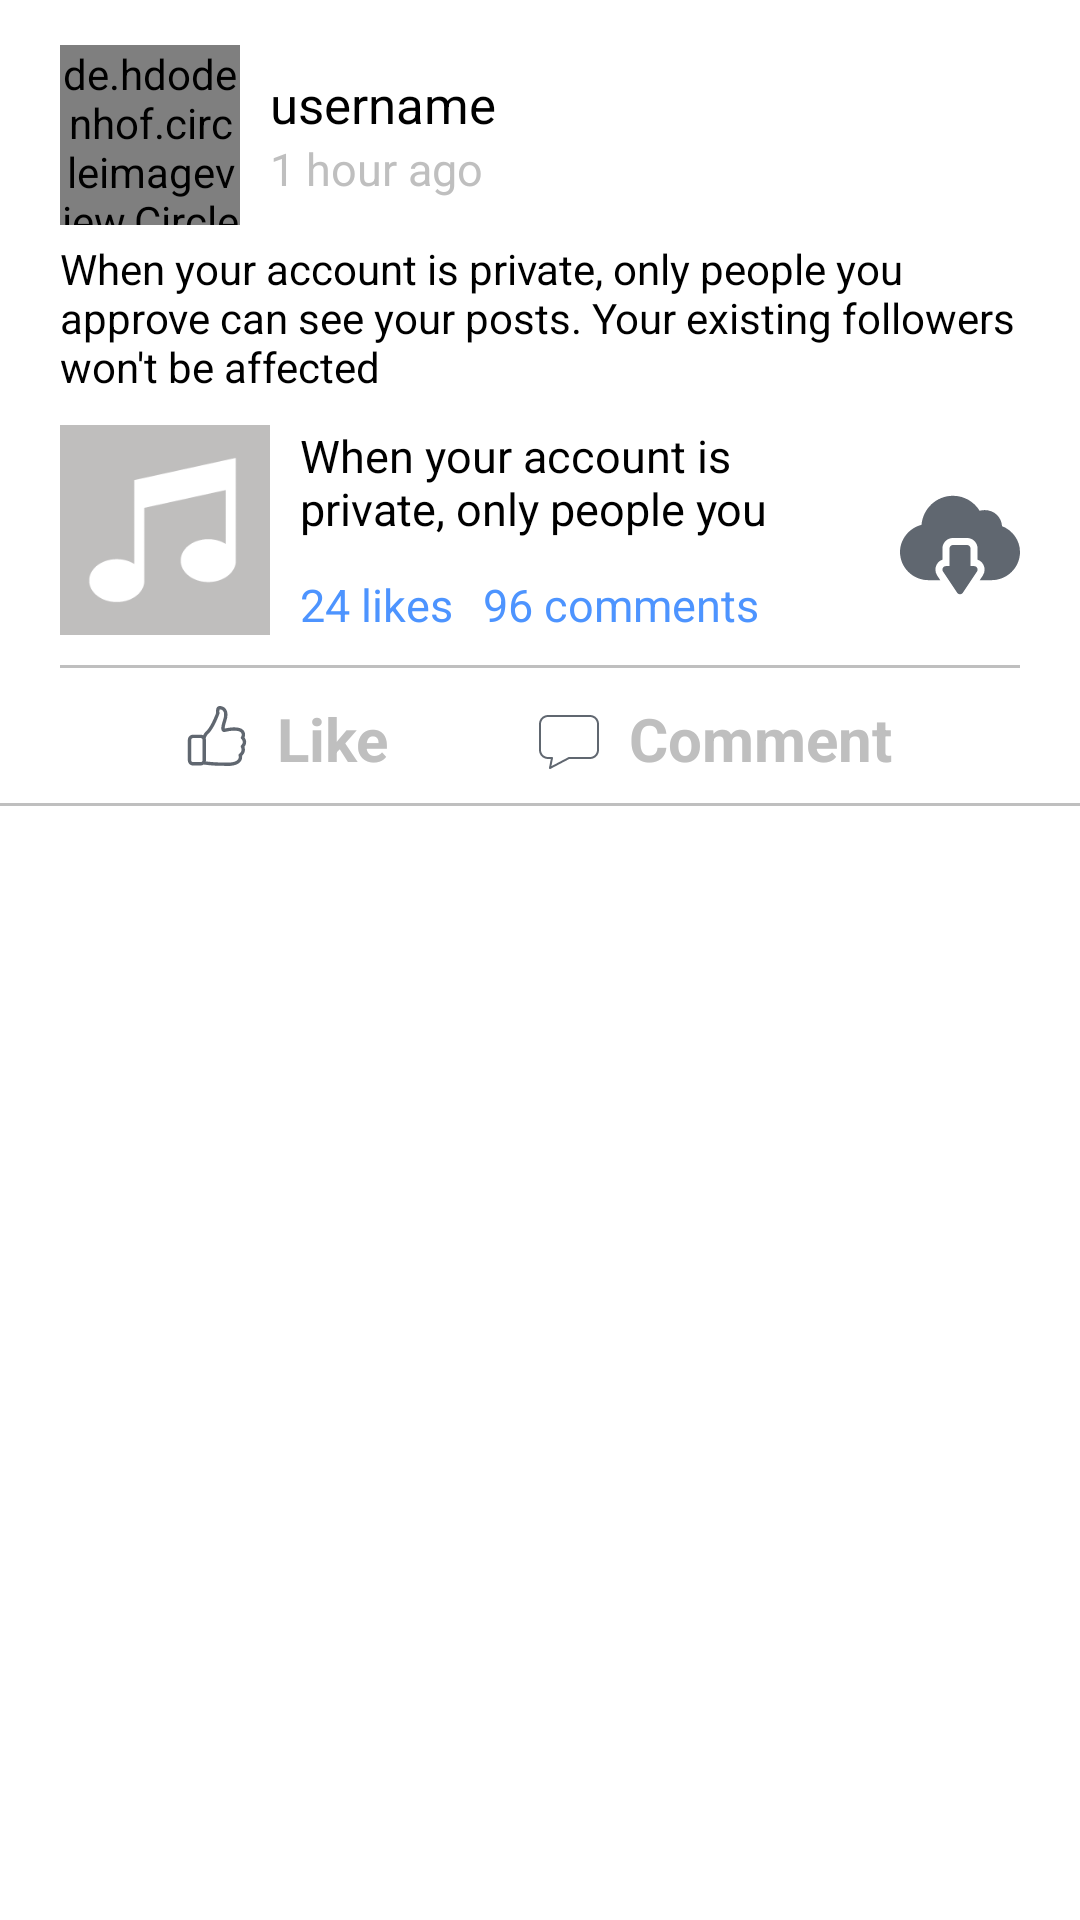

Reconstruct the res/layout file that produces this screen, plus the resources it refers to.
<!-- AndroidManifest.xml: application theme AppTheme -->
<!-- res/layout/layout_post_listitem.xml -->
<?xml version="1.0" encoding="utf-8"?>
<RelativeLayout xmlns:android="http://schemas.android.com/apk/res/android"
    android:layout_width="match_parent"
    android:layout_height="wrap_content"
    android:layout_marginTop="10dp"
    android:background="@color/white"
    xmlns:app="http://schemas.android.com/apk/res-auto">

    <RelativeLayout
        android:layout_width="match_parent"
        android:layout_height="70dp"
        android:layout_marginTop="10dp"
        android:id="@+id/relLayout1">

        <de.hdodenhof.circleimageview.CircleImageView
            android:layout_width="60dp"
            android:src="@drawable/avatar"
            android:layout_height="60dp"
            app:civ_border_color="@color/black"
            app:civ_border_width="0.5dp"
            android:id="@+id/post_profile_image"
            android:layout_marginLeft="20dp"
            android:layout_centerVertical="true"/>

        <RelativeLayout
            android:id="@+id/relLayout2"
            android:layout_width="match_parent"
            android:layout_height="wrap_content"
            android:layout_toRightOf="@+id/post_profile_image"
            android:layout_centerVertical="true">

            <TextView
                android:layout_width="wrap_content"
                android:layout_height="wrap_content"
                android:layout_marginLeft="10dp"
                android:textSize="17sp"
                android:text="username"
                android:textColor="@color/black"
                android:id="@+id/post_username"
                />

            <TextView
                android:layout_width="wrap_content"
                android:layout_height="wrap_content"
                android:layout_below="@+id/post_username"
                android:layout_marginLeft="10dp"
                android:textSize="15sp"
                android:layout_centerVertical="true"
                android:textColor="@color/grey"
                android:text="1 hour ago"
                android:id="@+id/post_time"/>


        </RelativeLayout>

        <ImageView
            android:layout_width="30dp"
            android:layout_height="30dp"
            android:layout_alignParentRight="true"
            android:layout_marginEnd="20dp"
            android:layout_centerVertical="true"
            android:id="@+id/postMenu"
            android:src="@drawable/ic_ellipses"/>

    </RelativeLayout>

    <RelativeLayout
        android:layout_width="match_parent"
        android:layout_marginRight="20dp"
        android:layout_marginLeft="20dp"
        android:layout_height="wrap_content"
        android:id="@id/relLayout3"
        android:layout_below="@id/relLayout1">

        <TextView
            android:layout_width="match_parent"
            android:layout_height="wrap_content"
            android:text="@string/private_account_info"
            android:textColor="@color/black"
            android:id="@+id/post_description"
            android:textSize="14sp"
            />

    </RelativeLayout>

    <RelativeLayout
        android:layout_width="match_parent"
        android:layout_height="70dp"
        android:layout_marginTop="10dp"
        android:id="@+id/relLayout4"
        android:layout_below="@id/relLayout3">

        <ImageView
            android:layout_width="70dp"
            android:layout_height="70dp"
            android:layout_centerVertical="true"
            android:id="@+id/post_track_icon"
            android:layout_marginLeft="20dp"
            android:src="@drawable/ic_default_track"/>

        <TextView
            android:layout_width="wrap_content"
            android:layout_height="wrap_content"
            android:layout_marginLeft="10dp"
            android:layout_marginRight="80dp"
            android:textSize="15sp"
            android:text="@string/private_account_info"
            android:textColor="@color/black"
            android:layout_toRightOf="@id/post_track_icon"
            android:id="@+id/post_track_name"
            android:layout_marginBottom="30dp"
            />

        <TextView
            android:layout_width="wrap_content"
            android:layout_height="wrap_content"
            android:layout_marginLeft="10dp"
            android:layout_alignParentBottom="true"
            android:textSize="15sp"
            android:text="24 likes"
            android:textColor="@color/link_blue"

            android:layout_toRightOf="@id/post_track_icon"
            android:id="@+id/post_track_likes"
            />

        <TextView
            android:layout_width="wrap_content"
            android:layout_height="wrap_content"
            android:layout_marginLeft="10dp"
            android:layout_alignParentBottom="true"
            android:textSize="15sp"
            android:text="96 comments"
            android:textColor="@color/link_blue"

            android:layout_toRightOf="@id/post_track_likes"
            android:id="@+id/post_track_comments"
            />

        <ImageView
            android:layout_marginTop="20dp"
            android:layout_width="40dp"
            android:layout_height="40dp"
            android:layout_alignParentRight="true"
            android:id="@+id/post_load_track"
            android:layout_marginRight="20dp"
            android:src="@drawable/ic_load_track"/>

    </RelativeLayout>

    <TextView
        android:layout_marginTop="10dp"
        android:layout_marginRight="20dp"
        android:layout_marginLeft="20dp"
        android:layout_width="match_parent"
        android:layout_height="1dp"
        android:id="@+id/separator"
        android:layout_below="@id/relLayout4"
        android:background="@drawable/grey_border_bottom"
        />

    <RelativeLayout
        android:layout_width="wrap_content"
        android:layout_height="25dp"
        android:layout_marginTop="10dp"
        android:id="@+id/relLayout5"
        android:layout_centerHorizontal="true"
        android:layout_below="@id/separator">

        <RelativeLayout
            android:layout_width="wrap_content"
            android:layout_height="wrap_content"
            android:id="@+id/post_likeLayout">

            <ImageView
                android:layout_width="20dp"
                android:layout_height="30dp"
                android:id="@+id/post_like"
                android:src="@drawable/ic_like"/>

            <TextView
                android:layout_marginLeft="10dp"
                android:layout_width="wrap_content"
                android:layout_height="wrap_content"
                android:id="@+id/post_like_tv"
                android:layout_toRightOf="@id/post_like"
                android:text="Like"
                android:textColor="@color/grey"
                android:textSize="20sp"
                android:textStyle="bold"
                android:layout_centerVertical="true"
                />
        </RelativeLayout>


        <RelativeLayout
            android:layout_width="wrap_content"
            android:layout_height="wrap_content"
            android:id="@+id/comment_layout"
            android:layout_toRightOf="@id/post_likeLayout">

            <ImageView
                android:layout_width="20dp"
                android:layout_height="30dp"
                android:id="@+id/post_comment"
                android:layout_marginLeft="50dp"
                android:layout_marginTop="4dp"
                android:src="@drawable/ic_comment"/>


            <TextView
                android:layout_marginLeft="10dp"
                android:layout_width="wrap_content"
                android:layout_height="wrap_content"
                android:id="@+id/post_comment_tv"
                android:layout_toRightOf="@id/post_comment"
                android:text="Comment"
                android:textColor="@color/grey"
                android:textSize="20sp"
                android:textStyle="bold"
                android:layout_centerVertical="true"/>

        </RelativeLayout>


    </RelativeLayout>

    <TextView
        android:layout_marginTop="10dp"
        android:layout_width="match_parent"
        android:layout_height="1dp"
        android:id="@+id/separator2"
        android:layout_below="@id/relLayout5"
        android:background="@drawable/grey_border_bottom"/>


</RelativeLayout>
<!-- resources referenced by this layout -->
<resources>
  <color name="black">#000000</color>
  <color name="grey">#bfbfbf</color>
  <color name="link_blue">#4d94ff</color>
  <color name="white">#fff</color>
  <!-- drawable avatar: png bitmap (drawable-xhdpi, 432492 bytes) -->
  <!-- drawable grey_border_bottom (drawable) -->
  <?xml version="1.0" encoding="utf-8"?>
  <layer-list xmlns:android="http://schemas.android.com/apk/res/android">
  
      <item>
          <shape
              android:shape="rectangle">
              <solid android:color="@color/grey"/>
          </shape>
      </item>
  
      <item
          android:bottom="1dp">
          <shape android:shape="rectangle">
              <solid android:color="@color/colorWhite"/>
          </shape>
  
      </item>
  
  </layer-list>
  <!-- drawable ic_comment (drawable) -->
  <vector xmlns:android="http://schemas.android.com/apk/res/android"
      android:width="480dp"
      android:height="480dp"
      android:viewportWidth="480"
      android:viewportHeight="480">
    <path
        android:pathData="M408,24.016H72c-39.746,0.043 -71.957,32.254 -72,72v208c0.043,39.746 32.254,71.957 72,72h22.238L80.16,446.415c-0.605,3.027 0.586,6.129 3.055,7.977s5.781,2.109 8.512,0.672l150.25,-79.047H408c39.746,-0.043 71.957,-32.254 72,-72v-208C479.957,56.27 447.746,24.059 408,24.016zM464,304.016c-0.035,30.914 -25.086,55.965 -56,56H240c-1.301,0 -2.578,0.316 -3.727,0.922L99.145,433.114l12.695,-63.496c0.48,-2.355 -0.121,-4.801 -1.641,-6.66c-1.52,-1.863 -3.797,-2.941 -6.199,-2.941H72c-30.914,-0.035 -55.965,-25.086 -56,-56v-208c0.035,-30.914 25.086,-55.965 56,-56h336c30.914,0.035 55.965,25.086 56,56V304.016z"
        android:fillColor="#606770"/>
  </vector>
  <!-- drawable ic_default_track: png bitmap (drawable-hdpi, 2518 bytes) -->
  <!-- drawable ic_like: vector/xml drawable (drawable, 2569 chars, omitted) -->
  <!-- drawable ic_load_track (drawable) -->
  <vector xmlns:android="http://schemas.android.com/apk/res/android"
      android:width="256dp"
      android:height="256dp"
      android:viewportWidth="256"
      android:viewportHeight="256">
    <path
        android:pathData="M164.613,176.962C163.309,174.523 160.768,173 158,173h-7.5v-37.5c0,-4.146 -3.355,-7.5 -7.5,-7.5h-30c-4.146,0 -7.5,3.355 -7.5,7.5V173H98c-2.769,0 -5.31,1.523 -6.614,3.962s-1.157,5.398 0.373,7.698l30,45c1.392,2.087 3.735,3.34 6.24,3.34s4.848,-1.253 6.24,-3.34l30,-45C165.77,182.36 165.917,179.401 164.613,176.962z"
        android:fillColor="#606770"/>
    <path
        android:pathData="M217.728,87.719c-0.66,-8.963 -4.298,-17.325 -10.707,-23.733c-9.695,-9.695 -24.285,-12.59 -37.099,-9.013C157.598,35.157 136.397,23 113,23c-35.171,0 -64.138,27.034 -67.163,62.044C19.594,91.672 0,115.571 0,143c0,33.083 27.417,60 60.5,60h25.459l-6.679,-10.02c-4.607,-6.921 -5.039,-15.769 -1.12,-23.086c2.696,-5.046 7.127,-8.775 12.341,-10.613V135.5c0,-12.407 10.093,-22.5 22.5,-22.5h30c12.407,0 22.5,10.093 22.5,22.5v23.781c5.215,1.839 9.646,5.566 12.342,10.613c3.919,7.317 3.486,16.165 -1.113,23.079L170.043,203H195.5c33.083,0 60.5,-26.917 60.5,-60C256,118.247 240.473,96.777 217.728,87.719z"
        android:fillColor="#606770"/>
  </vector>
  <string name="private_account_info">When your account is private, only people you approve can see your posts. Your existing followers won\'t be affected</string>
  <style name="AppTheme" parent="Theme.AppCompat.NoActionBar">
          
          <item name="colorPrimary">@color/colorVeryLightGray</item>
          <item name="colorPrimaryDark">@color/colorLightGray</item>
          <item name="colorAccent">@color/colorAccent</item>
      </style>
  <color name="colorWhite">#FFF</color>
  <color name="colorVeryLightGray">#d3d3d3</color>
  <color name="colorLightGray">#22273a</color>
  <color name="colorAccent">#FF4081</color>
</resources>
